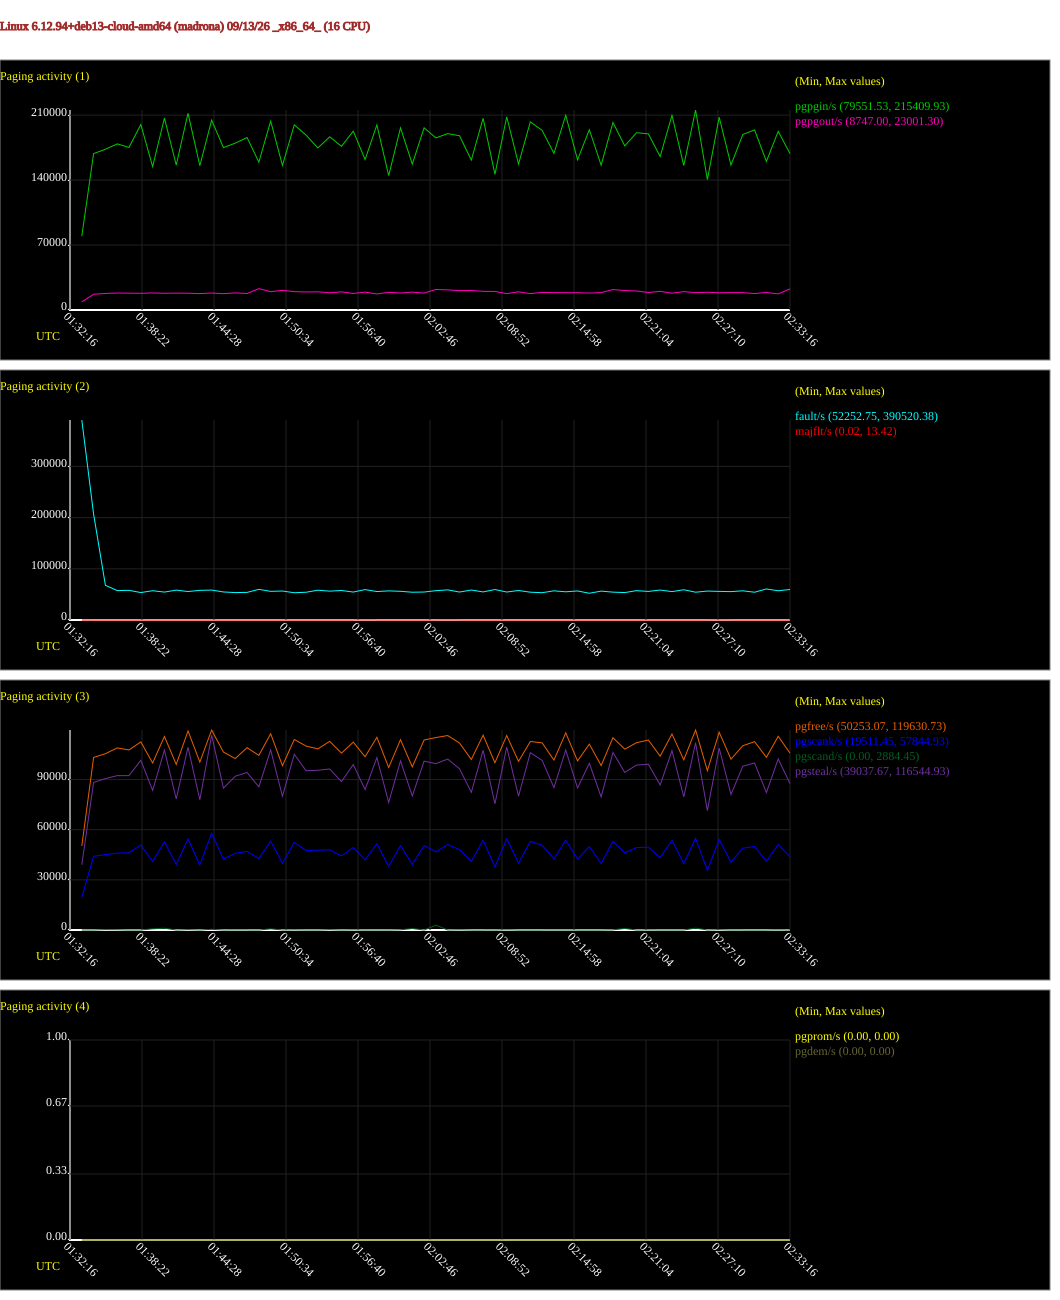

The file beside this chart, header and first rows:
# hostname; interval; timestamp; pgpgin/s; pgpgout/s; fault/s; majflt/s; pgfree/s; pgscank/s; pgscand/s; pgsteal/s; pgprom/s; pgdem/s
madrona; 60; 1789263196; 79552; 8747; 390520; 1.03; 50253; 19511; 7.38; 39038; 0.00; 0.00
madrona; 60; 1789263256; 168547; 17019; 206741; 1.00; 103198; 44111; 29.57; 88242; 0.00; 0.00
madrona; 60; 1789263316; 173223; 17812; 67693; 0.10; 105453; 45056; 229.4; 90567; 0.00; 0.00
madrona; 60; 1789263376; 178982; 18290; 57472; 3.68; 108891; 46028; 144.6; 92322; 0.00; 0.00
madrona; 60; 1789263436; 175198; 18154; 57932; 0.68; 107687; 46157; 7.52; 92325; 0.00; 0.00
madrona; 60; 1789263496; 199900; 17988; 53609; 0.22; 112482; 50776; 10.75; 101488; 0.00; 0.00
madrona; 60; 1789263556; 154464; 18383; 57191; 0.45; 99911; 41034; 709; 83487; 0.00; 0.00
madrona; 60; 1789263616; 206815; 18032; 54548; 0.28; 115751; 52748; 1077; 107610; 0.00; 0.00
madrona; 60; 1789263676; 156194; 18184; 58346; 0.08; 99039; 39179; 0.00; 78357; 0.00; 0.00
madrona; 60; 1789263736; 212030; 18101; 55630; 0.25; 119049; 54460; 207.5; 109293; 0.00; 0.00
madrona; 60; 1789263796; 155471; 17660; 57912; 0.92; 100437; 38907; 13.87; 77865; 0.00; 0.00
madrona; 60; 1789263856; 204554; 18307; 58441; 0.53; 119560; 57845; 406.5; 116545; 0.00; 0.00
madrona; 60; 1789263916; 175019; 17584; 54766; 2.57; 106406; 42401; 33.70; 84839; 0.00; 0.00
madrona; 60; 1789263976; 179810; 18446; 53558; 0.08; 102556; 45878; 49.35; 91959; 0.00; 0.00
madrona; 60; 1789264036; 185843; 17789; 53923; 0.07; 109058; 47039; 42.85; 94209; 0.00; 0.00
madrona; 60; 1789264096; 159309; 23001; 59871; 1.07; 104445; 42753; 9.80; 85620; 0.00; 0.00
madrona; 60; 1789264156; 203568; 19765; 55952; 1.23; 117363; 53145; 692.1; 107701; 0.00; 0.00
madrona; 60; 1789264216; 155787; 21165; 56613; 0.25; 98257; 39919; 32.80; 79973; 0.00; 0.00
madrona; 60; 1789264276; 199504; 19811; 53230; 0.02; 113947; 52433; 103.6; 105099; 0.00; 0.00
madrona; 60; 1789264336; 188466; 19447; 54212; 0.23; 110007; 47582; 27.60; 95248; 0.00; 0.00
madrona; 60; 1789264396; 174614; 19586; 58161; 0.32; 108331; 47733; 8.53; 95541; 0.00; 0.00
madrona; 60; 1789264456; 186630; 18579; 56367; 0.18; 112837; 47955; 188.9; 96317; 0.00; 0.00
madrona; 60; 1789264516; 176427; 19532; 57646; 0.18; 105799; 44302; 8.57; 88725; 0.00; 0.00
madrona; 60; 1789264576; 192755; 17862; 54589; 0.08; 112355; 49330; 93.03; 98970; 0.00; 0.00
madrona; 60; 1789264636; 162122; 19235; 59388; 13.42; 103632; 41949; 17.18; 83958; 0.00; 0.00
madrona; 60; 1789264696; 199421; 17325; 55575; 1.07; 115257; 51567; 0.00; 103103; 0.00; 0.00
madrona; 60; 1789264756; 144811; 19032; 56880; 0.22; 97190; 38065; 18.45; 76305; 0.00; 0.00
madrona; 60; 1789264816; 196251; 18304; 56038; 0.28; 113821; 50464; 122.1; 101204; 0.00; 0.00
madrona; 60; 1789264876; 157234; 19245; 54250; 0.22; 97549; 39170; 887.7; 80185; 0.00; 0.00
madrona; 60; 1789264936; 196350; 18201; 54642; 0.25; 113655; 50483; 0.00; 100997; 0.00; 0.00
madrona; 60; 1789264996; 185413; 22134; 57286; 0.53; 115091; 46765; 2884; 99500; 0.00; 0.00
madrona; 60; 1789265056; 190093; 21703; 58825; 5.03; 116297; 51073; 21.92; 102222; 0.00; 0.00
madrona; 60; 1789265116; 187785; 20862; 54630; 0.55; 111824; 48093; 125.5; 96441; 0.00; 0.00
madrona; 60; 1789265176; 161551; 21033; 58504; 0.93; 101993; 41101; 0.00; 82339; 0.00; 0.00
madrona; 60; 1789265236; 206628; 20116; 54846; 0.75; 116519; 53690; 0.00; 107527; 0.00; 0.00
madrona; 60; 1789265296; 146148; 20007; 59506; 0.63; 100035; 37686; 14.97; 75471; 0.00; 0.00
madrona; 60; 1789265356; 208245; 17623; 54642; 0.87; 116334; 54575; 118.6; 109414; 0.00; 0.00
madrona; 60; 1789265416; 157296; 19583; 57610; 0.25; 100844; 39999; 0.00; 80032; 0.00; 0.00
madrona; 60; 1789265476; 202690; 17667; 54320; 0.20; 112751; 52997; 0.00; 106053; 0.00; 0.00
madrona; 60; 1789265536; 193553; 18937; 53324; 0.45; 111910; 50673; 0.00; 101445; 0.00; 0.00
madrona; 60; 1789265596; 168750; 18694; 56952; 0.03; 101652; 42534; 17.07; 85167; 0.00; 0.00
madrona; 60; 1789265656; 209860; 18661; 55097; 0.03; 117888; 53756; 17.08; 107627; 0.00; 0.00
madrona; 60; 1789265716; 161852; 18630; 56718; 2.85; 101128; 42464; 0.00; 84962; 0.00; 0.00
madrona; 60; 1789265776; 194245; 18246; 52253; 0.12; 111164; 49868; 0.00; 99724; 0.00; 0.00
madrona; 60; 1789265836; 156024; 18739; 56411; 0.52; 98326; 39746; 0.00; 79592; 0.00; 0.00
madrona; 60; 1789265896; 202118; 22051; 54422; 0.52; 114998; 52976; 90.90; 106181; 0.00; 0.00
madrona; 60; 1789265956; 176832; 20946; 53580; 1.37; 108152; 46172; 933.3; 94253; 0.00; 0.00
madrona; 60; 1789266016; 191045; 20488; 57331; 0.40; 112025; 49304; 0.00; 98667; 0.00; 0.00
madrona; 60; 1789266076; 189779; 18847; 55813; 0.23; 113630; 49493; 74.90; 99137; 0.00; 0.00
madrona; 60; 1789266136; 165415; 20142; 58509; 0.08; 103964; 43322; 17.15; 86747; 0.00; 0.00
madrona; 60; 1789266196; 209770; 18090; 55460; 0.25; 117239; 53612; 17.31; 107291; 0.00; 0.00
madrona; 60; 1789266256; 155656; 19813; 59057; 0.02; 101788; 39719; 13.93; 79637; 0.00; 0.00
madrona; 60; 1789266316; 215410; 18673; 54330; 0.13; 119631; 54886; 1125; 112030; 0.00; 0.00
madrona; 60; 1789266376; 140508; 19146; 56507; 0.22; 95295; 35668; 21.38; 71416; 0.00; 0.00
madrona; 60; 1789266436; 207809; 18574; 55853; 13.38; 118235; 54204; 161.5; 108805; 0.00; 0.00
madrona; 60; 1789266496; 156222; 18748; 55441; 0.22; 102171; 40494; 17.23; 81046; 0.00; 0.00
madrona; 60; 1789266556; 189145; 18705; 56990; 2.43; 110225; 48931; 0.00; 97981; 0.00; 0.00
madrona; 60; 1789266616; 194056; 17761; 54253; 0.52; 112641; 49924; 0.00; 99890; 0.00; 0.00
madrona; 60; 1789266676; 160101; 18870; 60616; 0.30; 103294; 41069; 0.00; 82171; 0.00; 0.00
madrona; 60; 1789266736; 192516; 17398; 57130; 0.47; 115848; 51098; 76.28; 102313; 0.00; 0.00
... 1 more rows
